Run: headless pygame with SDL's dummy video driver; simulated clock (each Clock.tick advances the game by its frame time, no real sleeping); random seed 0; keys injected as events and as key.get_pressed() state; mouse plan: one left click at the window centre at the start of phase 2, then a move to the lower-right quarter at the start of phase 3.
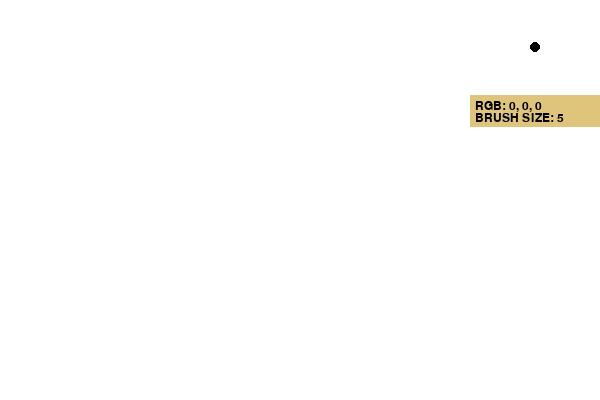
Frame 1 of 4 · flips 1–60 · no input
Frame 2 of 4 · flips 61–180 · clicked the window centre · tapped SPACE, RETURN · held RIGHT (→), D · screen unchanged from frame 1, image omitted
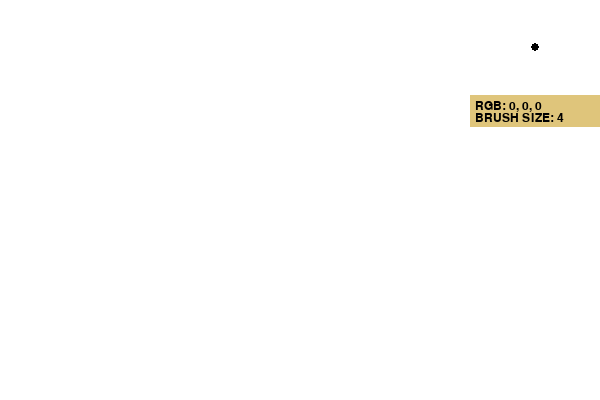
Frame 3 of 4 · flips 181–300 · moved the mouse to the lower-right quarter · held DOWN (↓), S
Frame 4 of 4 · flips 301–420 · held LEFT (←), A, UP (↑), W · screen same as frame 1, image omitted

The pygame program that drew these frames:

import pygame                                                                           #Import Module
from pygame.locals import *

pygame.init()                                                                           # Initialize pygame

width, height = 600, 400                                                                # Screen/Window settings
screen = pygame.display.set_mode((width, height))
pygame.display.set_caption("Drawing Pad")

# Colors
WHITE = (255, 255, 255)
BLACK = (0, 0, 0)
RED = 0
GREEN = 0
BLUE = 0

# Screen Default
screen.fill(WHITE)

# Variables for event
drawing = False         # main event/interaction of the game
last_pos = None         # None - NoneType value
brush_size = 5
brush_color = (RED, GREEN, BLUE)

# Frame limiting for stability
clock = pygame.time.Clock()

# Monitoring Icons
circle_posX = 535
circle_posY = 47
pygame.draw.circle(screen, brush_color, (circle_posX, circle_posY), brush_size)
pygame.draw.rect(screen, (223, 197, 123), (470, 95, 121, 32))

# Screen Texts
font = pygame.font.SysFont(None, 18)

rgb_text = font.render(f"RGB: {RED}, {GREEN}, {BLUE}", True, (RED, GREEN, BLUE))
screen.blit(rgb_text, (475, 100))

brush_size_text = font.render(f"BRUSH SIZE: {brush_size}", True, (brush_size))
screen.blit(brush_size_text, (475, 112))

run = True                                                                              # Main Loop for running the screen/window
while run:

    pygame.draw.rect(screen, WHITE, (470, 0, 130, 127))
    pygame.draw.rect(screen, (223, 197, 123), (470, 95, 130, 32))
    pygame.draw.circle(screen, brush_color, (circle_posX, circle_posY), brush_size)
    screen.blit(rgb_text, (475, 100))

    brush_size_text = font.render(f"BRUSH SIZE: {brush_size}", True, (brush_size))
    screen.blit(brush_size_text, (475, 112))

    for event in pygame.event.get():

        if event.type == QUIT:
            run = False
        
        if event.type == MOUSEBUTTONDOWN:       # mouse click response
            drawing = True
            last_pos = event.pos                # .pos coordinates/position of the mouse

        if event.type == MOUSEBUTTONUP:
            drawing = False
            last_pos = None

        if event.type == KEYDOWN and event.key == K_c:      # Key response monitor for c key
            screen.fill(WHITE)

        # **************** ADDED FEATURES ***************
        if event.type == KEYDOWN:

            # Brush Color Choices
            keys = pygame.key.get_pressed()
            if keys[K_r] and event.key == K_RIGHT:        # Red    # Added RGB Adjuster       
                RED = min(255, RED + 32)
            elif keys[K_r] and event.key == K_LEFT:
                RED = max(0, RED - 32)

            if keys[K_g] and event.key == K_RIGHT:        # Green  # Added RGB Adjuster
                GREEN = min(255, GREEN + 32)
            elif keys[K_g] and event.key == K_LEFT:
                GREEN = max(0, GREEN - 32)

            if keys[K_b] and event.key == K_RIGHT:        # Blue   # Added RGB Adjuster
                BLUE = min(255, BLUE + 32)
            elif keys[K_b] and event.key == K_LEFT:
                BLUE = max(0, BLUE - 32)
            
            # Brush size adjustment

            if event.key == K_UP:
                brush_size = min(47, brush_size + 1)
                pygame.draw.circle(screen, WHITE, (circle_posX, circle_posY), brush_size)
                pygame.draw.circle(screen, brush_color, (circle_posX, circle_posY), brush_size)
            elif event.key == K_DOWN:
                brush_size = max(1, brush_size - 1) # smallest size limit 1
                pygame.draw.circle(screen, WHITE, (circle_posX, circle_posY), brush_size + 1)
                pygame.draw.circle(screen, brush_color, (circle_posX, circle_posY), brush_size)

            brush_color = (RED, GREEN, BLUE)
            pygame.draw.circle(screen, brush_color, (circle_posX, circle_posY), brush_size)
            pygame.draw.rect(screen, (223, 197, 123), (470, 95, 121, 32))
            rgb_text = font.render(f"RGB: {RED}, {GREEN}, {BLUE}", True, (0, 0, 0))
            screen.blit(rgb_text, (475, 100))
            brush_size_text = font.render(f"BRUSH SIZE: {brush_size}", True, (brush_size))
            screen.blit(brush_size_text, (475, 112))

    if drawing and pygame.mouse.get_pressed()[0]:    # .mouse.get_pressed()[0] left mouse click

        mouse_pos = pygame.mouse.get_pos()

        if last_pos:

            # pygame.draw.line(screen, BLACK, last_pos, mouse_pos, brush_size)
            # pygame.draw.line(screen, brush_color, last_pos, mouse_pos, brush_size)
            # pygame.draw.circle(screen, brush_color, mouse_pos, brush_size)

            # Cleaner Draw of connected rectangles
            x1, y1 = last_pos
            x2, y2 = mouse_pos
            dx = x2 - x1
            dy = y2 - y1
            distance = max(abs(dx), abs(dy))
            for i in range(distance):
                x = int(x1 + float(i) / distance * dx)
                y = int(y1 + float(i) / distance * dy)
                # pygame.draw.rect(screen, brush_color, (x, y, brush_size, brush_size))
                pygame.draw.circle(screen, brush_color, (x, y), brush_size)
                
        last_pos = mouse_pos

    pygame.display.update()
    clock.tick(60)

pygame.quit()                                                                           # Autotype for good habit















# POSSIBLE IMPROVEMENTS
# 1. modify/improve cursor and pen position
#     - bigger line weight shows that upon drawing, the point(or shape) starts/points 
#       from the topleft corner of the pen
""" FIXED, USED CIRCLE TO DRAW INSTEAD OF RECTANGLE """
# 2. Full Screen Button/switch
# 3. Point monitor for brush color and brush size
